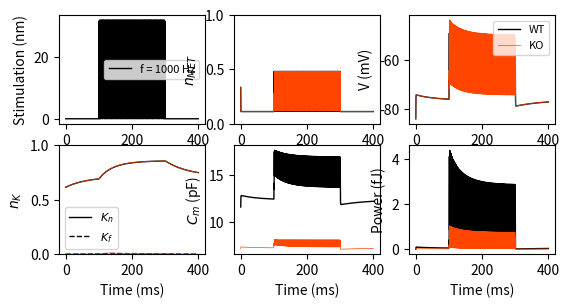

The script that saved this image:
import numpy as np
import matplotlib.pyplot as plt
from scipy.integrate import odeint


def dSdx(x, S):
    (V, n_MET, n_Kf, n_Kn, Cm) = S

    if x >= 100 and x < 300:
        mu = np.sin(x * (f / np.pi) * (np.pi / 180)) * 16 + 16
    else:
        mu = 0

    n_MET_inf = 1 / (1 + np.exp(-(mu - x0) / s1) * (1 + np.exp(-(mu - x0) / s0)))
    dn_MET = (n_MET_inf - n_MET) / tau_MET
    g_MET = n_MET * G_MET
    I_MET = g_MET * (V - EP)

    n_Kf_inf = 1 / (1 + np.exp(-(V - Vh_Kf) / s_Kf))
    tau_Kf = 12.3 + 0.5 * np.exp(-V / 39.9)
    dn_Kf = (n_Kf_inf - n_Kf) / tau_Kf
    g_Kf = n_Kf * G_Kf
    I_Kf = g_Kf * (V - E_K)

    n_Kn_inf = 1 / (1 + np.exp(-(V - Vh_Kn) / s_Kn))
    tau_Kn = 7.5 * (1 / (1 + np.exp(-(V + 92) / 13.6))) * np.exp(-V / 28.2)
    dn_Kn = (n_Kn_inf - n_Kn) / tau_Kn
    g_Kn = n_Kn * G_Kn
    I_Kn = g_Kn * (V - E_K)

    Cm = Clin + Qmax / (
        c * np.exp((V - Vh_Pres) / c) * (1 + np.exp(-1 * (V - Vh_Pres) / c)) ** 2
    )

    dV = -(I_MET + I_Kf + I_Kn) / Cm

    return [dV, dn_MET, dn_Kf, dn_Kn, Cm]


### initial values
# Ref: The effects of the activation of the inner-hair-cell basolateral K+ channels on auditory nerve responses (2018) Hearing Res
EP = 90
G_MET = 30
x0 = 20
s0 = 16
s1 = 35
tau_MET = 0.050

# Ref: Differential expression of outer hair cell potassium currents in the isolated cochlea of the guinea-pig (1996) J Physiol
G_Kf = 1
G_Kn = 50
Vh_Kf = -24
Vh_Kn = -92
s_Kf = 6.4
s_Kn = 17
E_K = -92

# set initial variable
Clin = 4
V0 = -84
f = 1000

# set time variable
dt = 0.1
t_end = 400
x = np.arange(0, t_end, dt)

mu_input = []
for i in range(len(x)):
    if x[i] >= 100 and x[i] < 300:
        mu_input.append(np.sin(x[i] * (f / np.pi) * (np.pi / 180)) * 16 + 16)
    else:
        mu_input.append(0)


###### WT #####
c = 25.76
Qmax = 366.2 * Clin
Vh_Pres = -37.02

n_MET_inf = 1 / (1 + np.exp(-(20 - x0) / s1) * (1 + np.exp(-(20 - x0) / s0)))
n_Kf_inf = 1 / (1 + np.exp(-(V0 - Vh_Kf) / s_Kf))
n_Kn_inf = 1 / (1 + np.exp(-(V0 - Vh_Kn) / s_Kn))
Cm_0 = Clin + Qmax / (
    c * np.exp((V0 - Vh_Pres) / c) * (1 + np.exp(-1 * (V0 - Vh_Pres) / c)) ** 2
)

S_0 = [V0, n_MET_inf, n_Kf_inf, n_Kn_inf, Cm_0]
mu_integ = []
solveODE = odeint(dSdx, t=x, y0=S_0, tfirst=True)
V_sol_WT = solveODE.T[0]
n_MET_sol_WT = solveODE.T[1]
n_Kf_sol_WT = solveODE.T[2]
n_Kn_sol_WT = solveODE.T[3]
Cm_sol_WT = solveODE.T[4]

Cm_sol_WT_diff = []
for i in range(len(x) - 1):
    Cm_sol_WT_diff.append((Cm_sol_WT[i + 1] - Cm_sol_WT[i]) / dt)

power_WT = []
work = 0
work_WT = []
for i in range(len(x) - 1):
    power_WT.append(0.5 * (Cm_sol_WT_diff[i] - Cm_0) * (V_sol_WT[i] - V0) ** 2 / 1000)
    work += abs(0.5 * (Cm_sol_WT_diff[i] - Cm_0) * (V_sol_WT[i] - V0) ** 2 / 1000 * dt)
    work_WT.append(work / 1000)

"""
power_freq_WT = []
for i in range(100, 10001, 100):
    f = i
    solveODE = odeint(dSdx, t=x, y0=S_0, tfirst=True)
    Cm_tmp = solveODE.T[4]
    Cm_tmp_diff = []
    for i in range(len(x) - 1):
        Cm_tmp_diff.append((Cm_tmp[i + 1] - Cm_tmp[i]) / dt)
    Cm_tmp_diff_max = max(Cm_tmp_diff[2500:3000])
    V_tmp_max = max(solveODE.T[0][2500:3000])
    power_freq_WT.append(0.5 * (Cm_tmp_diff_max - Cm_0) * (V_tmp_max - V0) ** 2)
    print(f)
"""

###### KO #####
c = 29.10
Qmax = 119.5 * Clin
Vh_Pres = -47.51

n_MET_inf = 1 / (1 + np.exp(-(20 - x0) / s1) * (1 + np.exp(-(20 - x0) / s0)))
n_Kf_inf = 1 / (1 + np.exp(-(V0 - Vh_Kf) / s_Kf))
n_Kn_inf = 1 / (1 + np.exp(-(V0 - Vh_Kn) / s_Kn))
Cm_0 = Clin + Qmax / (
    c * np.exp((V0 - Vh_Pres) / c) * (1 + np.exp(-1 * (V0 - Vh_Pres) / c)) ** 2
)

S_0 = [V0, n_MET_inf, n_Kf_inf, n_Kn_inf, Cm_0]
mu_integ = []
solveODE = odeint(dSdx, t=x, y0=S_0, tfirst=True)
V_sol_KO = solveODE.T[0]
n_MET_sol_KO = solveODE.T[1]
n_Kf_sol_KO = solveODE.T[2]
n_Kn_sol_KO = solveODE.T[3]
Cm_sol_KO = solveODE.T[4]

Cm_sol_KO_diff = []
for i in range(len(x) - 1):
    Cm_sol_KO_diff.append((Cm_sol_KO[i + 1] - Cm_sol_KO[i]) / dt)

power_KO = []
work = 0
work_KO = []
for i in range(len(x) - 1):
    power_KO.append(0.5 * (Cm_sol_KO_diff[i] - Cm_0) * (V_sol_KO[i] - V0) ** 2 / 1000)
    work += abs(0.5 * (Cm_sol_KO_diff[i] - Cm_0) * (V_sol_KO[i] - V0) ** 2 / 1000 * dt)
    work_KO.append(work / 1000)

"""
power_freq_KO = []
for i in range(100, 10001, 100):
    f = i
    solveODE = odeint(dSdx, t=x, y0=S_0, tfirst=True)
    Cm_tmp = solveODE.T[4]
    Cm_tmp_diff = []
    for i in range(len(x) - 1):
        Cm_tmp_diff.append((Cm_tmp[i + 1] - Cm_tmp[i]) / dt)
    Cm_tmp_diff_max = max(Cm_tmp_diff[2500:3000])
    V_tmp_max = max(solveODE.T[0][2500:3000])
    power_freq_KO.append(0.5 * (Cm_tmp_diff_max - Cm_0) * (V_tmp_max - V0) ** 2)
    print(f)
"""

# plot result
plt.subplot(331)
plt.plot(x, mu_input, "black", linewidth=1, label="f = 1000 Hz")
plt.legend(fontsize=8)
plt.xlabel("Time (ms)")
plt.ylabel("Stimulation (nm)")

plt.subplot(332)
plt.plot(x, n_MET_sol_WT, "black", linewidth=1)
plt.plot(x, n_MET_sol_KO, "orangered", linewidth=0.5)
plt.xlabel("Time (ms)")
plt.ylabel("$n_{MET}$")
plt.ylim([0, 1])

plt.subplot(333)
plt.plot(x, V_sol_WT, "black", linewidth=1, label="WT")
plt.plot(x, V_sol_KO, "orangered", linewidth=0.5, label="KO")
plt.legend(fontsize=8)
plt.xlabel("Time (ms)")
plt.ylabel("V (mV)")

plt.subplot(334)
plt.plot(x, n_Kn_sol_WT, "black", linewidth=1, label="$K_{n}$")
plt.plot(x, n_Kn_sol_KO, "orangered", linewidth=0.5)
plt.plot(x, n_Kf_sol_WT, "black", linewidth=1, linestyle="--", label="$K_{f}$")
plt.plot(x, n_Kf_sol_KO, "orangered", linewidth=0.5)
plt.legend(fontsize=8)
plt.xlabel("Time (ms)")
plt.ylabel("$n_{K}$")
plt.ylim([0, 1])

plt.subplot(335)
plt.plot(x[:-1], Cm_sol_WT_diff, "black", linewidth=1)
plt.plot(x[:-1], Cm_sol_KO_diff, "orangered", linewidth=0.5)
plt.xlabel("Time (ms)")
plt.ylabel("$C_{m}$ (pF)")

plt.subplot(336)
plt.plot(x[:-1], power_WT, "black", linewidth=1)
plt.plot(x[:-1], power_KO, "orangered", linewidth=0.5)
plt.xlabel("Time (ms)")
plt.ylabel("Power (fJ)")

"""
plt.subplot(337)
plt.plot(range(100, 10001, 100), power_freq_WT, "black", linewidth=1)
plt.plot(range(100, 10001, 100), power_freq_KO, "orangered", linewidth=0.5)
plt.xlabel("Frequency (Hz)")
plt.ylabel("Power")
plt.xscale("log")

plt.subplot(338)
power_freq_div = []
for i in range(len(power_freq_WT)):
    power_freq_div.append(power_freq_KO[i] / power_freq_WT[i])
plt.plot(range(100, 10001, 100), power_freq_div, "black", linewidth=2)
plt.xlabel("Frequency (Hz)")
plt.ylabel("$P_{KO}$/$P_{WT}$")
plt.ylim([0, 1])
plt.xscale("log")
"""

print(work_KO[-1] / work_WT[-1])
plt.show()


f = open("__output_WT__.txt", "w")
for i in range(len(x) - 1):
    f.write(
        "%.1f\t%.5f\t%.5f\t%.5f\t%.5f\t%.5f\t%.5f\t%.5f\n"
        % (
            x[i],
            mu_input[i],
            V_sol_WT[i],
            n_MET_sol_WT[i],
            n_Kf_sol_WT[i],
            n_Kn_sol_WT[i],
            Cm_sol_WT_diff[i],
            power_WT[i],
        )
    )
f.close()


f = open("__output_KO__.txt", "w")
for i in range(len(x) - 1):
    f.write(
        "%.1f\t%.5f\t%.5f\t%.5f\t%.5f\t%.5f\t%.5f\t%.5f\n"
        % (
            x[i],
            mu_input[i],
            V_sol_KO[i],
            n_MET_sol_KO[i],
            n_Kf_sol_KO[i],
            n_Kn_sol_KO[i],
            Cm_sol_KO_diff[i],
            power_KO[i],
        )
    )
f.close()

"""
f = open("__output_power__.txt", "w")
for i in range(len(range(100, 10001, 100))):
    f.write(
        "%d\t%.5f\t%.5f\t%.5f\n"
        % (
            range(100, 10001, 100)[i],
            power_freq_WT[i],
            power_freq_KO[i],
            power_freq_div[i],
        )
    )
f.close()
"""
